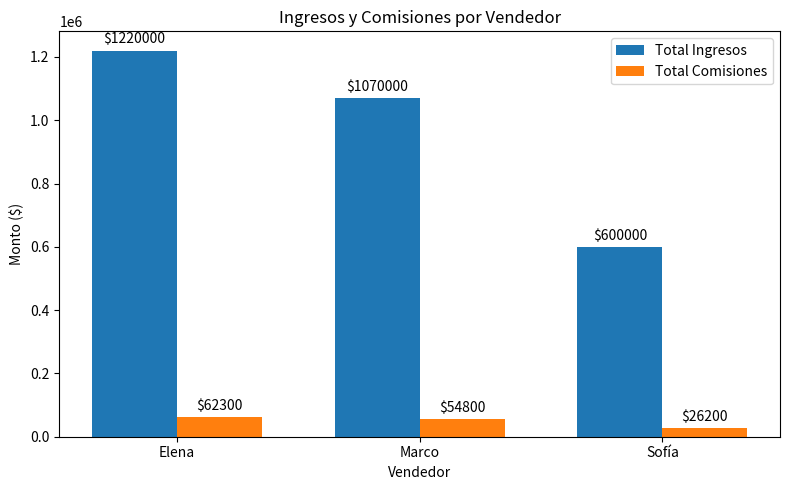

Write the Python code that produced this figure.
import pandas as pd
import numpy as np
import matplotlib
matplotlib.use('Agg')  # Configurar backend no interactivo para Docker
import matplotlib.pyplot as plt

# 1. Crear el conjunto de datos de ventas de coches
datos = {
    'Vendedor': ['Elena', 'Marco', 'Elena', 'Sofía', 'Marco', 'Sofía', 'Elena', 'Marco'],
    'Modelo': ['Sedán', 'SUV', 'Pickup', 'Sedán', 'Sedán', 'SUV', 'SUV', 'Pickup'],
    'Precio_Venta': [450000, 350000, 450000, 220000, 240000, 380000, 320000, 480000],
    'Comision_Pactada': [0.05, 0.04, 0.06, 0.05, 0.05, 0.04, 0.04, 0.06]
}

df_ventas = pd.DataFrame(datos)

# 2. Calcular la comisión en dinero por cada venta
df_ventas['Monto_Comision'] = df_ventas['Precio_Venta'] * df_ventas['Comision_Pactada']

# 3. Agrupar por Vendedor para obtener las estadísticas
stats_vendedores = df_ventas.groupby('Vendedor').agg(
    Coches_Vendidos=('Modelo', 'count'),
    Total_Ingresos=('Precio_Venta', 'sum'),
    Promedio_Venta=('Precio_Venta', 'mean'),
    Total_Comisiones=('Monto_Comision', 'sum')
).reset_index()

# 4. Añadir una métrica de "Ticket Promedio" formateada
stats_vendedores['Ticket_Promedio'] = stats_vendedores['Total_Ingresos'] / stats_vendedores['Coches_Vendidos']

# 5. Ordenar de mayor a menor ingreso
stats_vendedores = stats_vendedores.sort_values(by='Total_Ingresos', ascending=False)

# Mostrar resultados
print("--- Listado de Ventas Individuales ---")
print(df_ventas.head())

print("\n--- Estadísticas Finales por Vendedor ---")
print(stats_vendedores)

# 6. Graficar ingresos y comisiones por vendedor
vendedores = stats_vendedores['Vendedor'].values
ingresos = stats_vendedores['Total_Ingresos'].values
comisiones = stats_vendedores['Total_Comisiones'].values

x = np.arange(len(vendedores))
ancho = 0.35

fig, ax = plt.subplots(figsize=(8, 5))
barras_ingresos = ax.bar(x - ancho / 2, ingresos, ancho, label='Total Ingresos')
barras_comisiones = ax.bar(x + ancho / 2, comisiones, ancho, label='Total Comisiones')

ax.set_title('Ingresos y Comisiones por Vendedor')
ax.set_xlabel('Vendedor')
ax.set_ylabel('Monto ($)')
ax.set_xticks(x)
ax.set_xticklabels(vendedores)
ax.legend()
ax.bar_label(barras_ingresos, fmt='$%.0f', padding=3)
ax.bar_label(barras_comisiones, fmt='$%.0f', padding=3)

plt.tight_layout()

# Guardar la gráfica en la carpeta assets usando ruta relativa
plt.savefig('grafica_ventas.png')
print("\n--- Gráfica guardada en 'grafica_ventas.png' (relativa al directorio de trabajo) ---")
